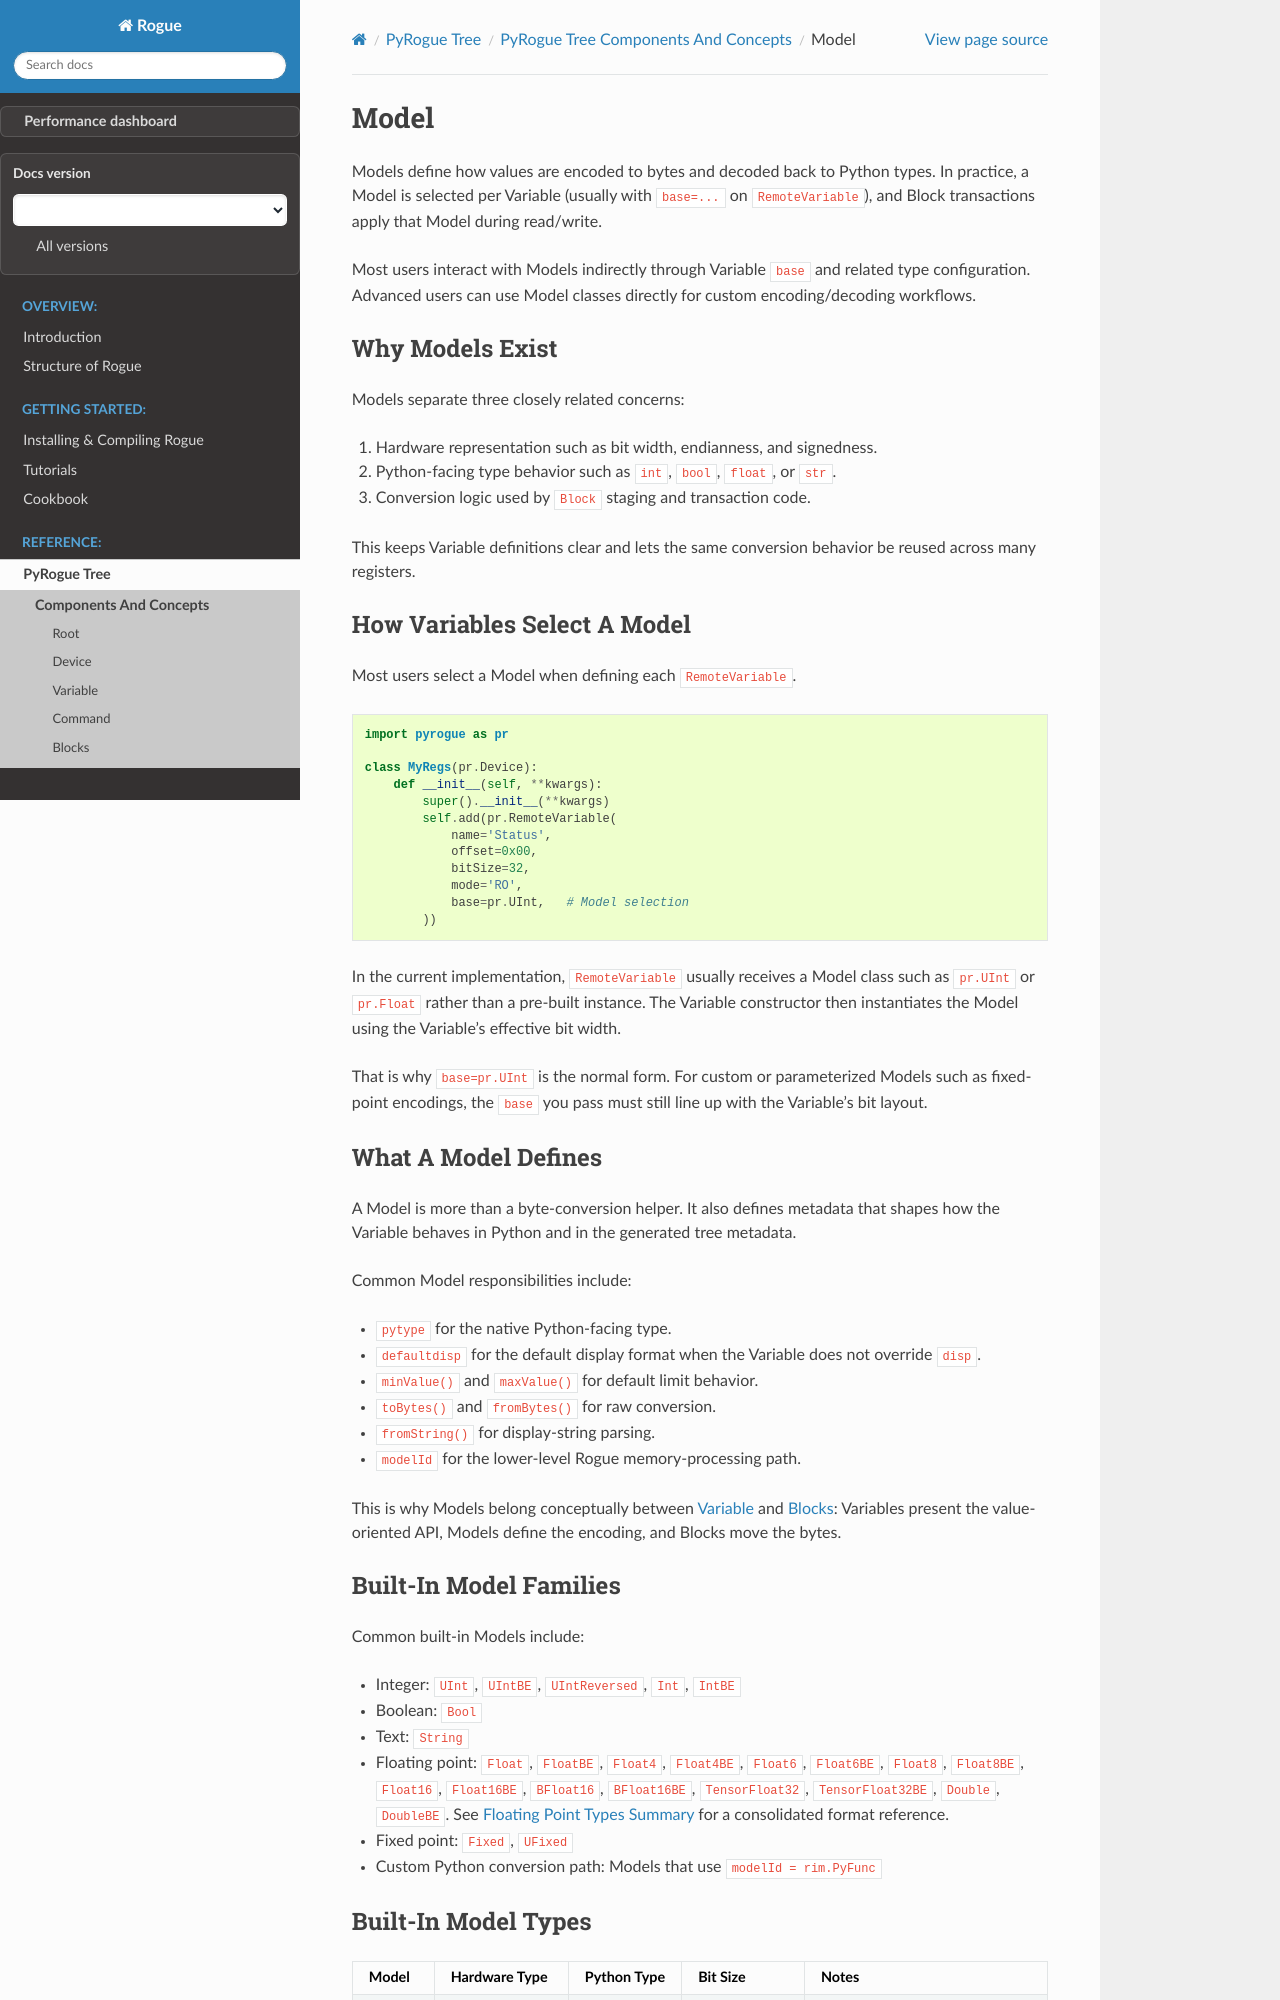

repository: slaclab/rogue · page: pre-release/pyrogue_tree/core/model.html · generator: sphinx

.. _pyrogue_tree_model:

=====
Model
=====

Models define how values are encoded to bytes and decoded back to Python types.
In practice, a Model is selected per Variable (usually with ``base=...`` on
``RemoteVariable``), and Block transactions apply that Model during read/write.

Most users interact with Models indirectly through Variable ``base`` and related
type configuration. Advanced users can use Model classes directly for custom
encoding/decoding workflows.

Why Models Exist
================

Models separate three closely related concerns:

1. Hardware representation such as bit width, endianness, and signedness.
2. Python-facing type behavior such as ``int``, ``bool``, ``float``, or ``str``.
3. Conversion logic used by ``Block`` staging and transaction code.

This keeps Variable definitions clear and lets the same conversion behavior be
reused across many registers.

How Variables Select A Model
============================

Most users select a Model when defining each ``RemoteVariable``.

.. code-block:: python

   import pyrogue as pr

   class MyRegs(pr.Device):
       def __init__(self, **kwargs):
           super().__init__(**kwargs)
           self.add(pr.RemoteVariable(
               name='Status',
               offset=0x00,
               bitSize=32,
               mode='RO',
               base=pr.UInt,   # Model selection
           ))

In the current implementation, ``RemoteVariable`` usually receives a Model
class such as ``pr.UInt`` or ``pr.Float`` rather than a pre-built instance.
The Variable constructor then instantiates the Model using the Variable's
effective bit width.

That is why ``base=pr.UInt`` is the normal form. For custom or parameterized
Models such as fixed-point encodings, the ``base`` you pass must still line up
with the Variable's bit layout.

What A Model Defines
====================

A Model is more than a byte-conversion helper. It also defines metadata that
shapes how the Variable behaves in Python and in the generated tree metadata.

Common Model responsibilities include:

* ``pytype`` for the native Python-facing type.
* ``defaultdisp`` for the default display format when the Variable does not
  override ``disp``.
* ``minValue()`` and ``maxValue()`` for default limit behavior.
* ``toBytes()`` and ``fromBytes()`` for raw conversion.
* ``fromString()`` for display-string parsing.
* ``modelId`` for the lower-level Rogue memory-processing path.

This is why Models belong conceptually between :doc:`/pyrogue_tree/core/variable`
and :doc:`/pyrogue_tree/core/block`: Variables present the value-oriented API,
Models define the encoding, and Blocks move the bytes.

Built-In Model Families
=======================

Common built-in Models include:

* Integer: ``UInt``, ``UIntBE``, ``UIntReversed``, ``Int``, ``IntBE``
* Boolean: ``Bool``
* Text: ``String``
* Floating point: ``Float``, ``FloatBE``, ``Float4``, ``Float4BE``, ``Float6``, ``Float6BE``, ``Float8``, ``Float8BE``, ``Float16``, ``Float16BE``, ``BFloat16``, ``BFloat16BE``, ``TensorFloat32``, ``TensorFloat32BE``, ``Double``, ``DoubleBE``.
  See :doc:`/pyrogue_tree/core/float_types_summary` for a consolidated format reference.
* Fixed point: ``Fixed``, ``UFixed``
* Custom Python conversion path: Models that use ``modelId = rim.PyFunc``
